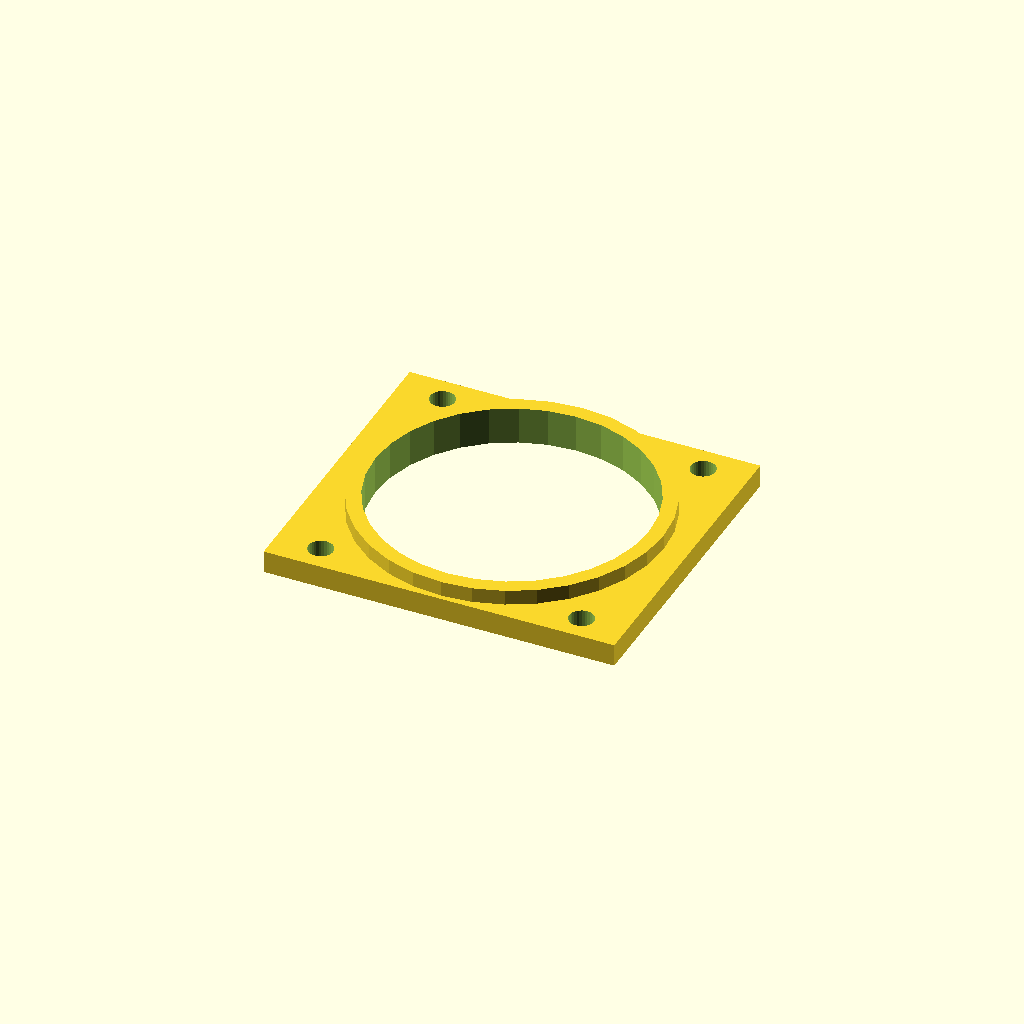
Cell 1: the model at its default parameters.
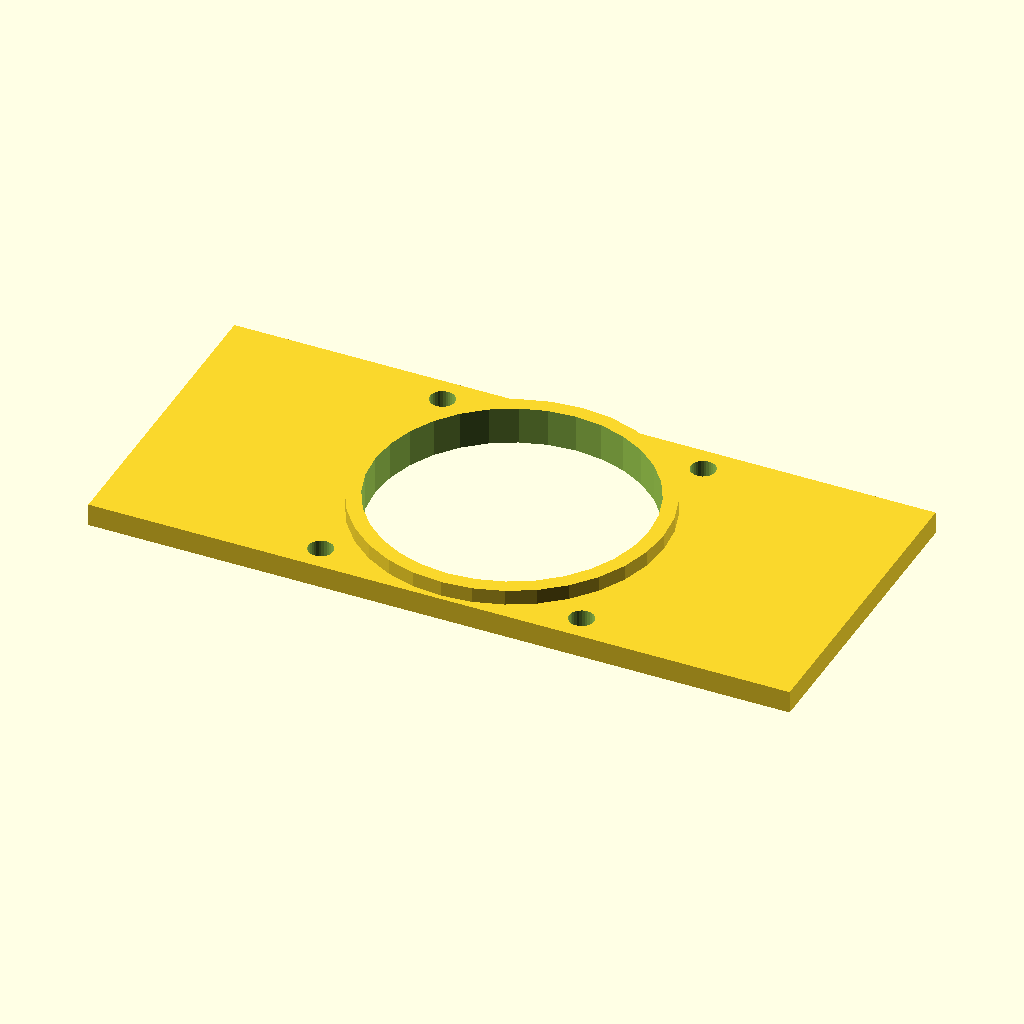
Cell 2 — mount_w set to 187.2, the other parameters unchanged.
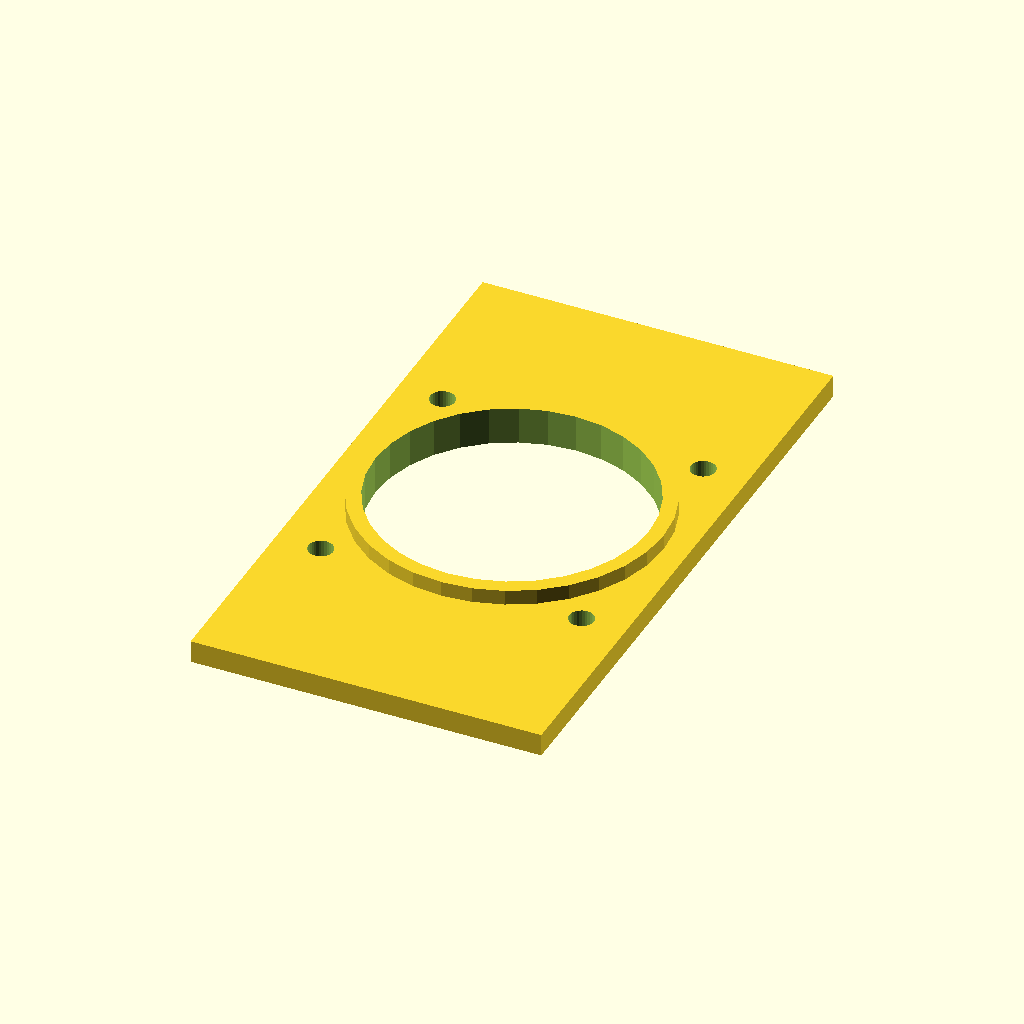
Cell 3: mount_d = 167.2 (everything else at default).
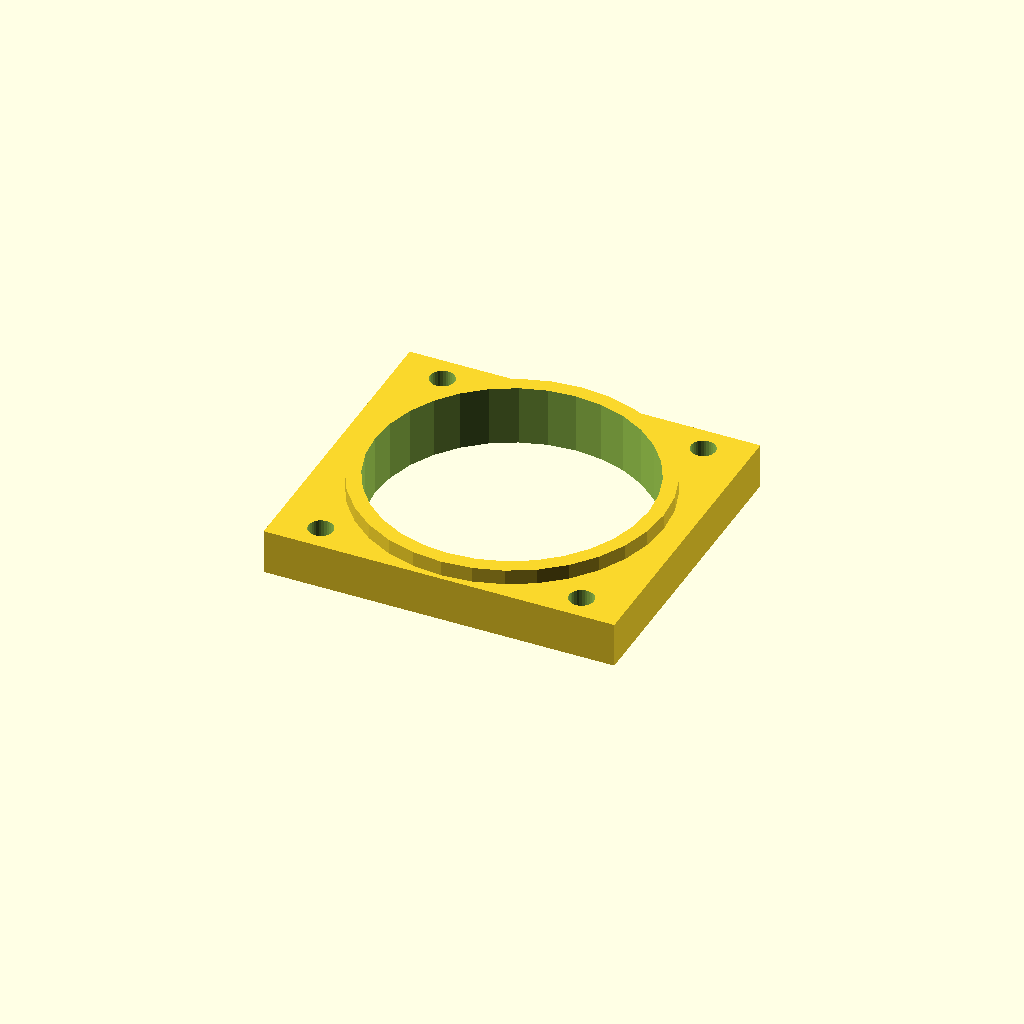
Cell 4: mat_t = 12 (everything else at default).
All cells are drawn from one camera (rotation 55°, 0°, 25°, orthographic, colour scheme Cornfield), so only the parameter changes between them.
Source of the model, optional_data/data/gen2/motormounts/part_0040.scad:
$fn = 32;

// ----------------------------------------------------------------------
// Motor mount plate: NEMA34, 93.6 x 83.6 x 10 mm
// ----------------------------------------------------------------------

// --- parameters (mm) ---
mount_w = 93.6;           // plate length, X
mount_d = 83.6;           // plate width, Y
mat_t = 6;                // plate thickness
motor_pitch = 69.6;       // NEMA34 bolt spacing
motor_d = 6.6;            // NEMA34 screw clearance
center_bore = 73.03;      // pilot boss bore
boss_d = 81;              // raised pilot ring
boss_h = 4;               // raised pilot ring height

module plate() {
  translate([-mount_w / 2, -mount_d / 2, 0]) cube([mount_w, mount_d, mat_t]);
}

module motor_holes() {
  for (sx = [-1, 1]) for (sy = [-1, 1])
    translate([sx * motor_pitch / 2, sy * motor_pitch / 2, -1])
      cylinder(h = mat_t + 2, d = motor_d);
}
module pilot_ring() {
  translate([0, 0, mat_t - 1]) cylinder(h = boss_h + 1, d = boss_d);
}

difference() {
  union() {
    plate();
    pilot_ring();
  }
  motor_holes();
  translate([0, 0, -1]) cylinder(h = mat_t + boss_h + 2, d = center_bore);
}
Parameter table extracted from the source (name, type, default, range or options):
mount_w: number, default 93.6
mount_d: number, default 83.6
mat_t: number, default 6
motor_pitch: number, default 69.6
motor_d: number, default 6.6
center_bore: number, default 73.03
boss_d: number, default 81
boss_h: number, default 4
